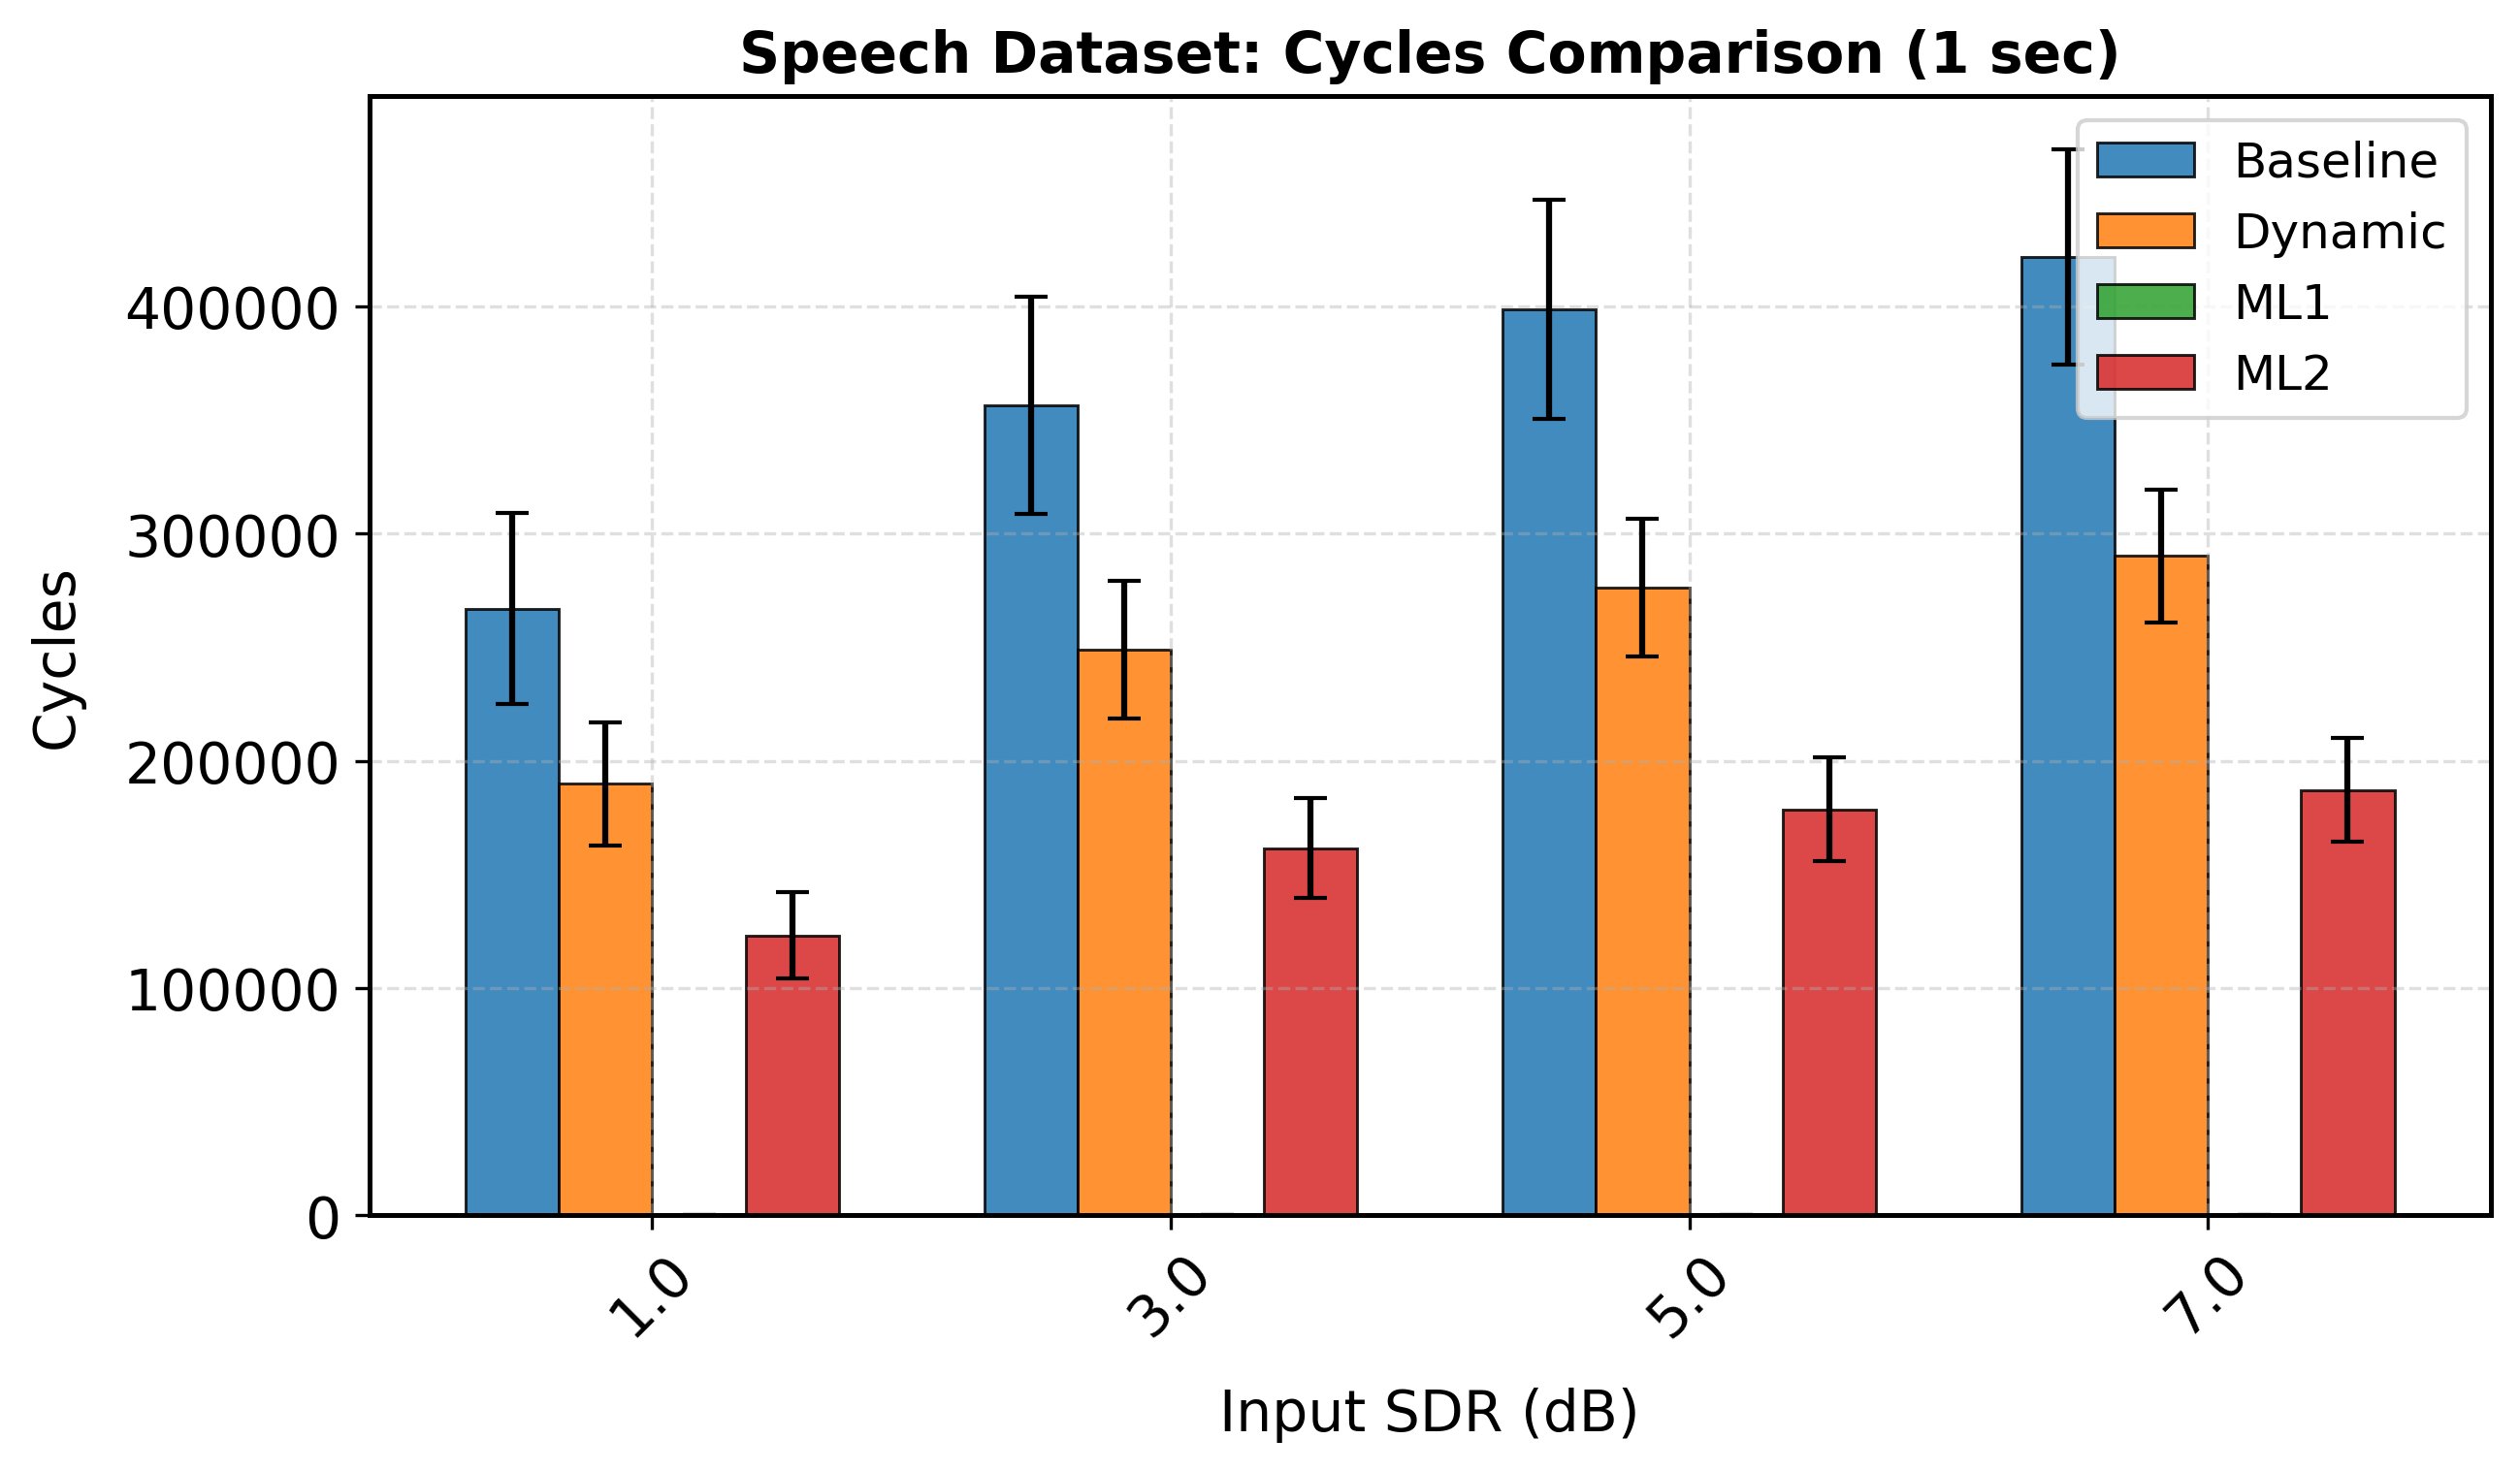

The data file committed next to this chart (first rows):
sdr_orig_rounded, mean, std, Model, Duration, Metric
1.0, 266941, 42133, Baseline, 4.0, cycles
3.0, 356475, 47907, Baseline, 4.0, cycles
5.0, 398786, 48213, Baseline, 4.0, cycles
7.0, 421615, 47484, Baseline, 4.0, cycles
1.0, 189799, 27091, Dynamic, 4.0, cycles
3.0, 248905, 30305, Dynamic, 4.0, cycles
5.0, 276064, 30273, Dynamic, 4.0, cycles
7.0, 290067, 29395, Dynamic, 4.0, cycles
1.0, 253.0, 0.0, ML1, 4.0, cycles
3.0, 253.0, 0.0, ML1, 4.0, cycles
5.0, 253.0, 0.0, ML1, 4.0, cycles
7.0, 253.0, 0.0, ML1, 4.0, cycles
1.0, 123049, 18972, ML2, 4.0, cycles
3.0, 161582, 22041, ML2, 4.0, cycles
5.0, 178608, 22751, ML2, 4.0, cycles
7.0, 187192, 22843, ML2, 4.0, cycles
